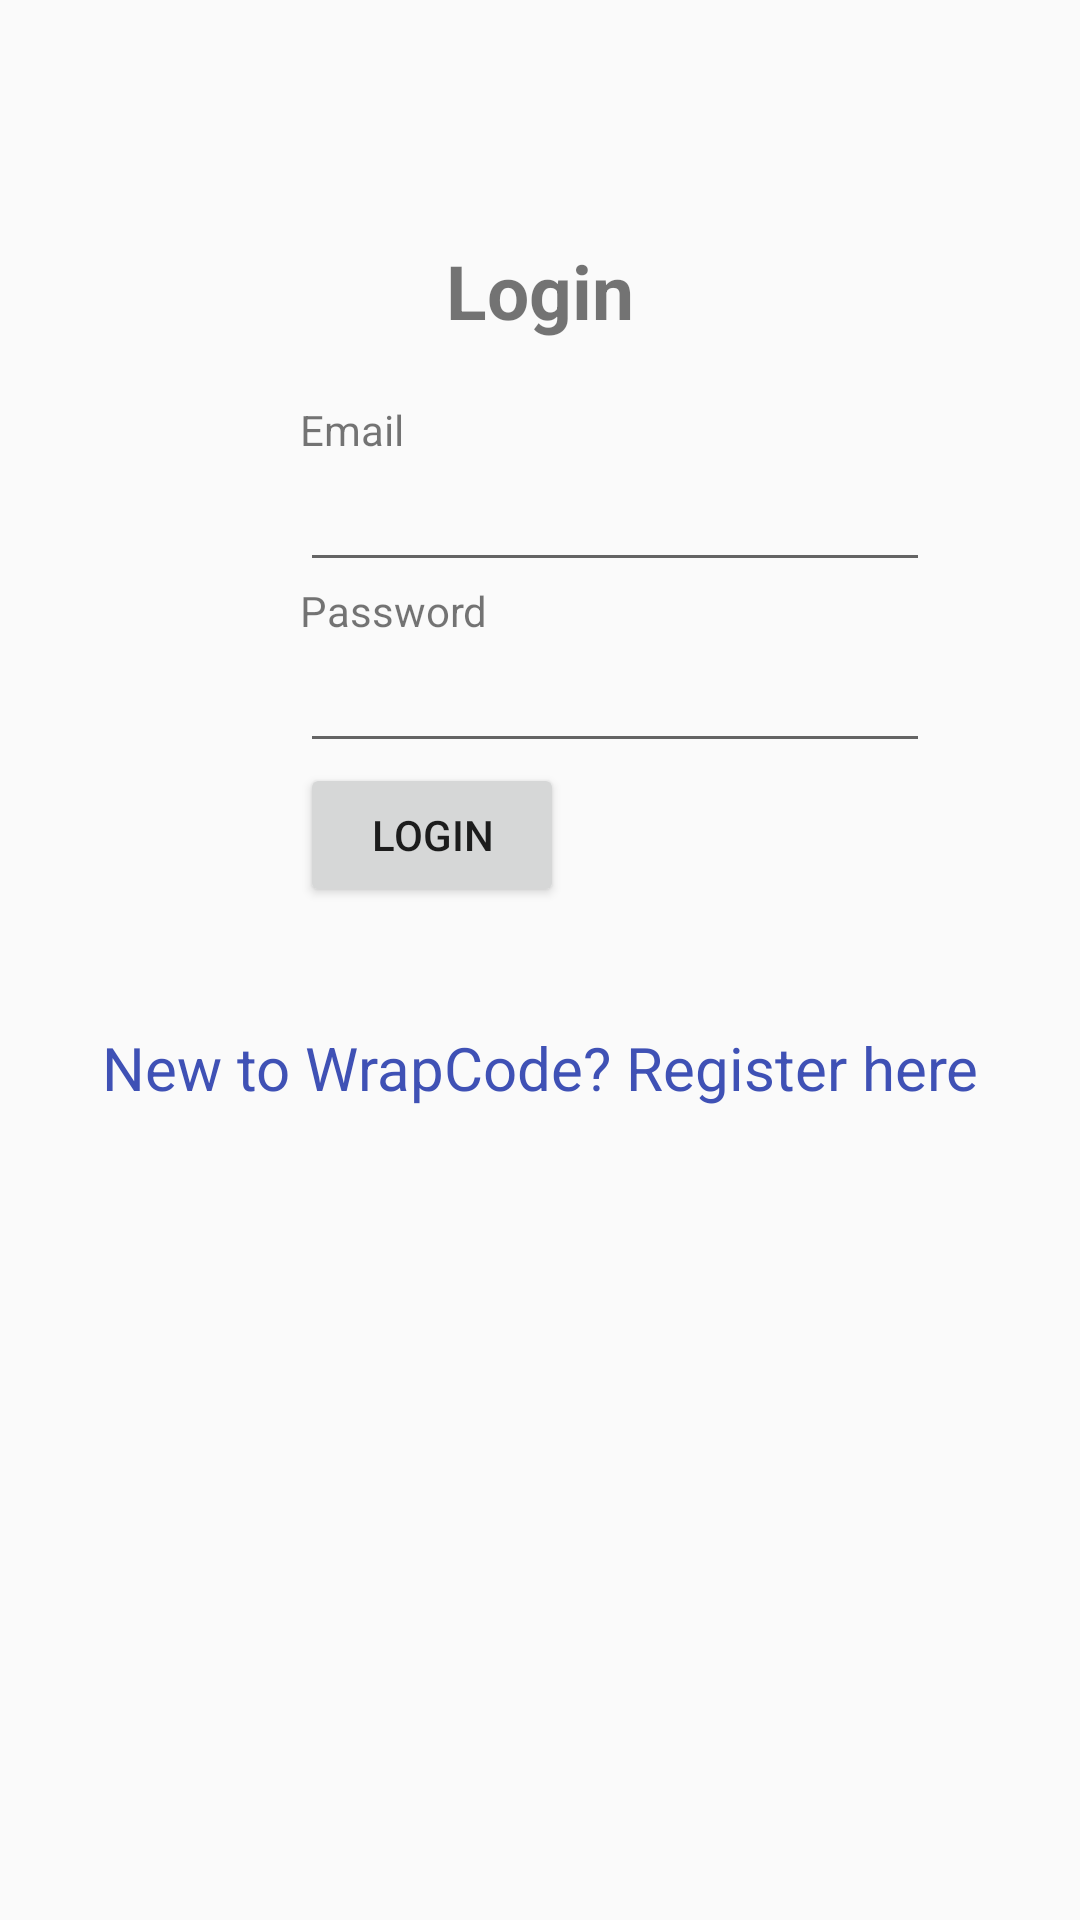

Android layout source for this screen:
<!-- AndroidManifest.xml: application theme AppTheme -->
<!-- res/layout/activity_main.xml -->
<?xml version="1.0" encoding="utf-8"?>
<LinearLayout xmlns:android="http://schemas.android.com/apk/res/android"
    android:orientation="vertical"
    android:layout_width="match_parent"
    android:layout_height="match_parent">
    <TextView
        android:id="@+id/loginscrn"
        android:layout_width="wrap_content"
        android:layout_height="wrap_content"
        android:layout_marginTop="80dp"
        android:text="Login"
        android:textSize="25dp"
        android:textStyle="bold"
        android:layout_gravity="center"/>
    <TextView
        android:id="@+id/fstTxt"
        android:layout_width="wrap_content"
        android:layout_height="wrap_content"
        android:layout_marginLeft="100dp"
        android:layout_marginTop="20dp"
        android:text="Email"/>
    <EditText
        android:id="@+id/txtEmail"
        android:layout_width="wrap_content"
        android:layout_height="wrap_content"
        android:layout_marginLeft="100dp"
        android:ems="10"/>
    <TextView
        android:id="@+id/secTxt"
        android:layout_width="wrap_content"
        android:layout_height="wrap_content"
        android:text="Password"
        android:layout_marginLeft="100dp" />
    <EditText
        android:id="@+id/txtPwd"
        android:layout_width="wrap_content"
        android:layout_height="wrap_content"
        android:layout_marginLeft="100dp"
        android:inputType="textPassword"
        android:ems="10" />
    <Button
        android:id="@+id/btnLogin"
        android:layout_width="wrap_content"
        android:layout_height="wrap_content"
        android:layout_marginLeft="100dp"
        android:text="Login"
        />
    <TextView android:id="@+id/lnkRegister"
        android:layout_width="match_parent"
        android:layout_height="wrap_content"
        android:layout_marginTop="40dp"
        android:text="New to WrapCode? Register here"
        android:gravity="center"
        android:textSize="20dp"
        android:textColor="#3F51B5"/>
</LinearLayout>
<!-- resources referenced by this layout -->
<resources>
  <style name="AppTheme" parent="Theme.AppCompat.Light.DarkActionBar">
          
          <item name="colorPrimary">@color/colorPrimary</item>
          <item name="colorPrimaryDark">@color/colorPrimaryDark</item>
          <item name="colorAccent">@color/colorAccent</item>
      </style>
  <color name="colorPrimary">#008577</color>
  <color name="colorPrimaryDark">#00574B</color>
  <color name="colorAccent">#D81B60</color>
</resources>
